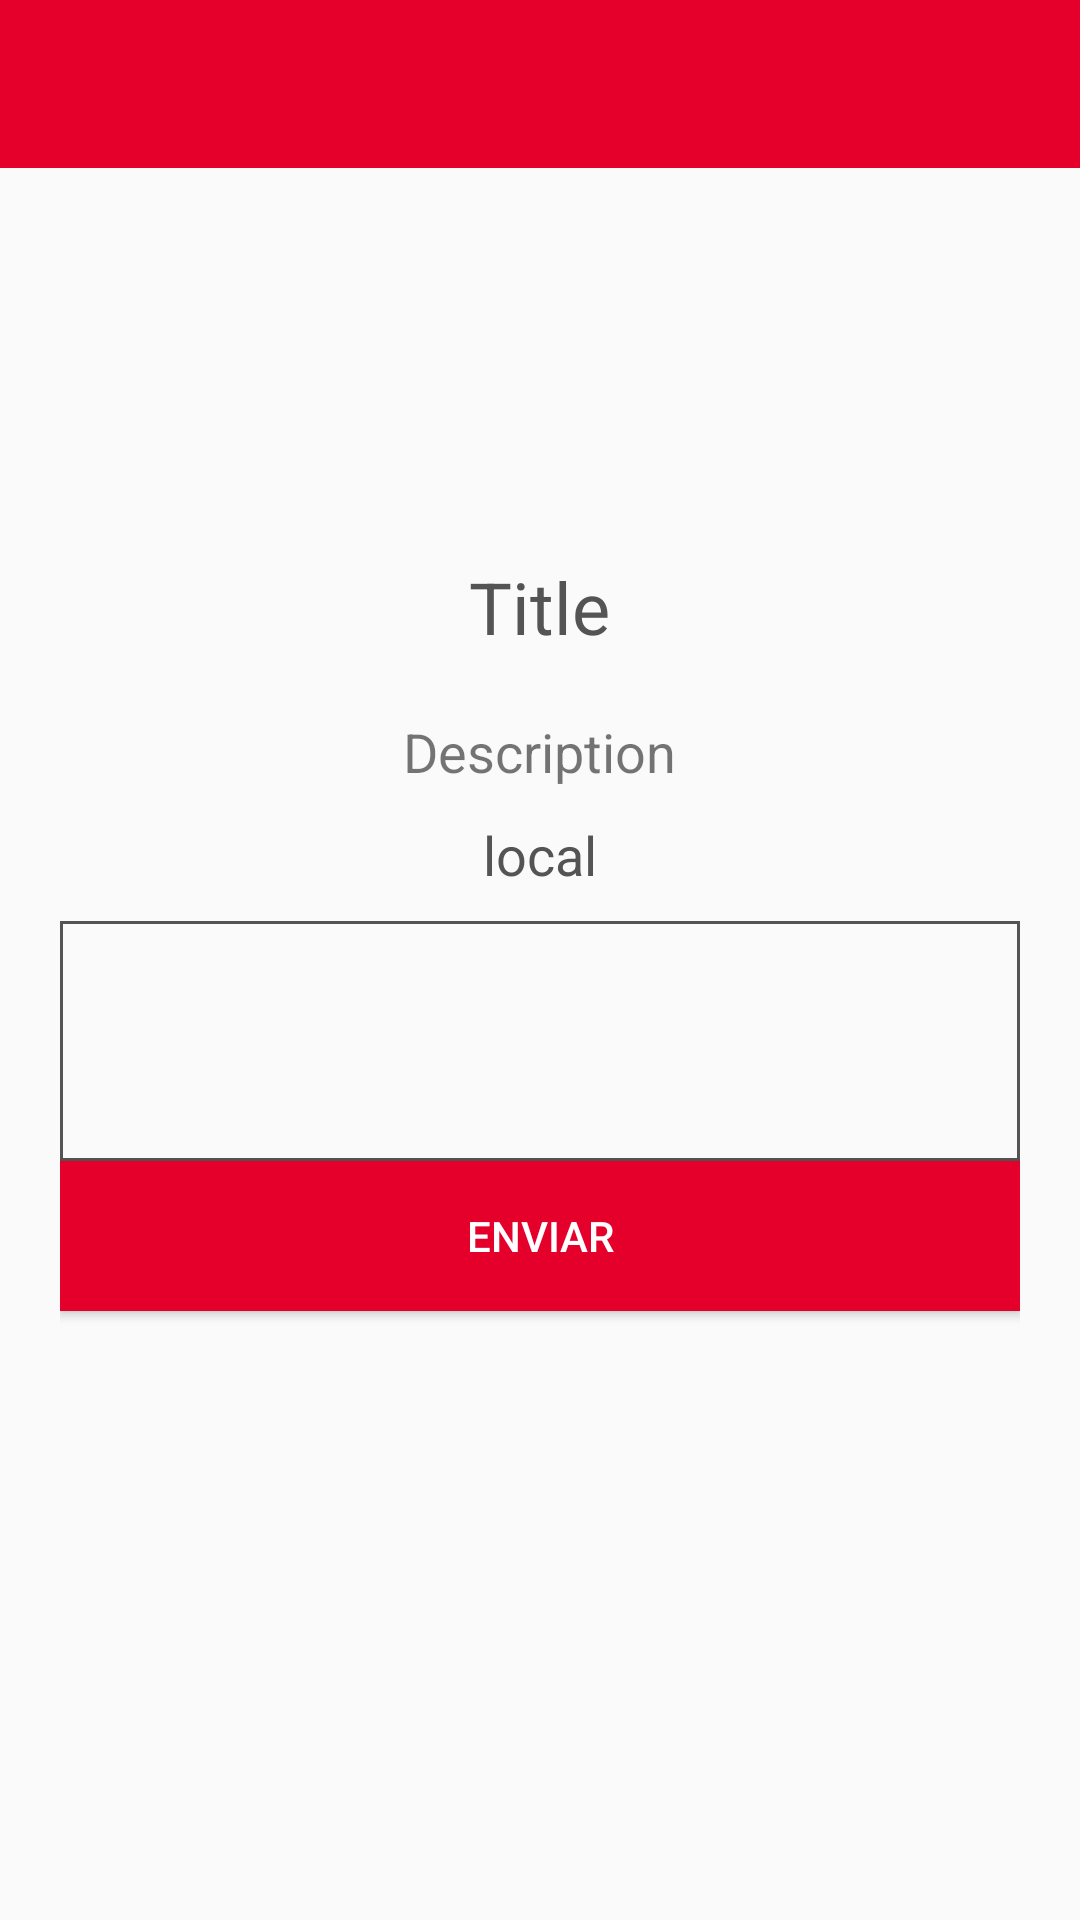

Write the Android layout XML for this screen, with the resource values it uses.
<!-- AndroidManifest.xml: application theme AppTheme -->
<!-- res/layout/activity_details_item.xml -->
<?xml version="1.0" encoding="utf-8"?>
<LinearLayout xmlns:android="http://schemas.android.com/apk/res/android"
    xmlns:app="http://schemas.android.com/apk/res-auto"
    xmlns:tools="http://schemas.android.com/tools"
    android:layout_width="match_parent"
    android:layout_height="match_parent"
    android:orientation="vertical"
    tools:context=".view.DetailsItemActivity">

    <include layout="@layout/toolbar"></include>

    <LinearLayout
        android:layout_width="match_parent"
        android:layout_height="match_parent"
        android:layout_marginLeft="20dp"
        android:layout_marginRight="20dp"
        android:layout_marginTop="10dp"
        android:gravity="center_horizontal"
        android:orientation="vertical">

        <ImageView
            android:id="@+id/img_item"
            android:layout_width="match_parent"
            android:layout_height="110dp"
            android:src="@drawable/ic_round_accessible_24px" />

        <TextView
            android:id="@+id/title_item"
            android:layout_width="wrap_content"
            android:layout_height="wrap_content"
            android:layout_marginTop="10dp"
            android:text="Title"
            android:textColor="@color/text_color"
            android:textSize="24dp" />

        <TextView
            android:id="@+id/descricao_item"
            android:layout_width="wrap_content"
            android:layout_height="wrap_content"
            android:layout_marginTop="20dp"
            android:text="Description"
            android:textSize="18dp" />

        <TextView
            android:id="@+id/item_addres"
            android:layout_width="wrap_content"
            android:layout_height="wrap_content"
            android:layout_marginTop="10dp"
            android:text="local"
            android:textColor="@color/text_color"
            android:textSize="18dp" />

        <EditText
            android:id="@+id/message_text"
            android:layout_width="match_parent"
            android:layout_height="80dp"
            android:background="@drawable/border_gray"
            android:layout_marginTop="10dp" />

        <Button
            android:id="@+id/btn_send"
            android:layout_width="match_parent"
            android:layout_height="50dp"
            android:background="@color/brand_primary"
            android:text="Enviar"
            android:textColor="@color/white" />


    </LinearLayout>

</LinearLayout>
<!-- res/layout/toolbar.xml (included above) -->
<?xml version="1.0" encoding="utf-8"?>
<android.support.v7.widget.Toolbar xmlns:android="http://schemas.android.com/apk/res/android"
    xmlns:app="http://schemas.android.com/apk/res-auto"
    android:id="@+id/toolbar"
    android:layout_width="match_parent"
    android:layout_height="?attr/actionBarSize"
    android:theme="@style/AppTheme.AppBarOverlay"
    android:background="?attr/colorPrimary"
    app:contentInsetLeft="0dp"
    app:contentInsetStart="0dp"
    app:contentInsetStartWithNavigation="0dp"
    app:popupTheme="@style/AppTheme.PopupOverlay">

</android.support.v7.widget.Toolbar>
<!-- resources referenced by this layout -->
<resources>
  <color name="brand_primary">#E4002B</color>
  <color name="text_color">#545454</color>
  <color name="white">#ffff</color>
  <!-- drawable border_gray (drawable) -->
  <?xml version="1.0" encoding="utf-8"?>
  <shape xmlns:android="http://schemas.android.com/apk/res/android"
      android:shape="rectangle">
  
      <stroke android:width="1dp" android:color="@color/text_color"></stroke>
      <solid android:color="@android:color/transparent"></solid>
  
  </shape>
  <style name="AppTheme.AppBarOverlay" parent="ThemeOverlay.AppCompat.Dark.ActionBar" />
  <style name="AppTheme.PopupOverlay" parent="ThemeOverlay.AppCompat.Light" />
  <style name="AppTheme" parent="Theme.AppCompat.Light.NoActionBar">
          
          <item name="colorPrimary">@color/brand_primary</item>
          <item name="colorPrimaryDark">@color/secondary_red</item>
          <item name="colorAccent">@color/text_color</item>
  
      </style>
  <color name="secondary_red">#B00021</color>
</resources>
